Run: headless pygame with SDL's dummy video driver; simulated clock (each Clock.tick advances the game by its frame time, no real sleeping); random seed 0; keys injected as events and as key.get_pressed() state; mouse plan: one left click at the window centre at the start of phase 2, then a move to the lower-right quarter at the start of phase 3.
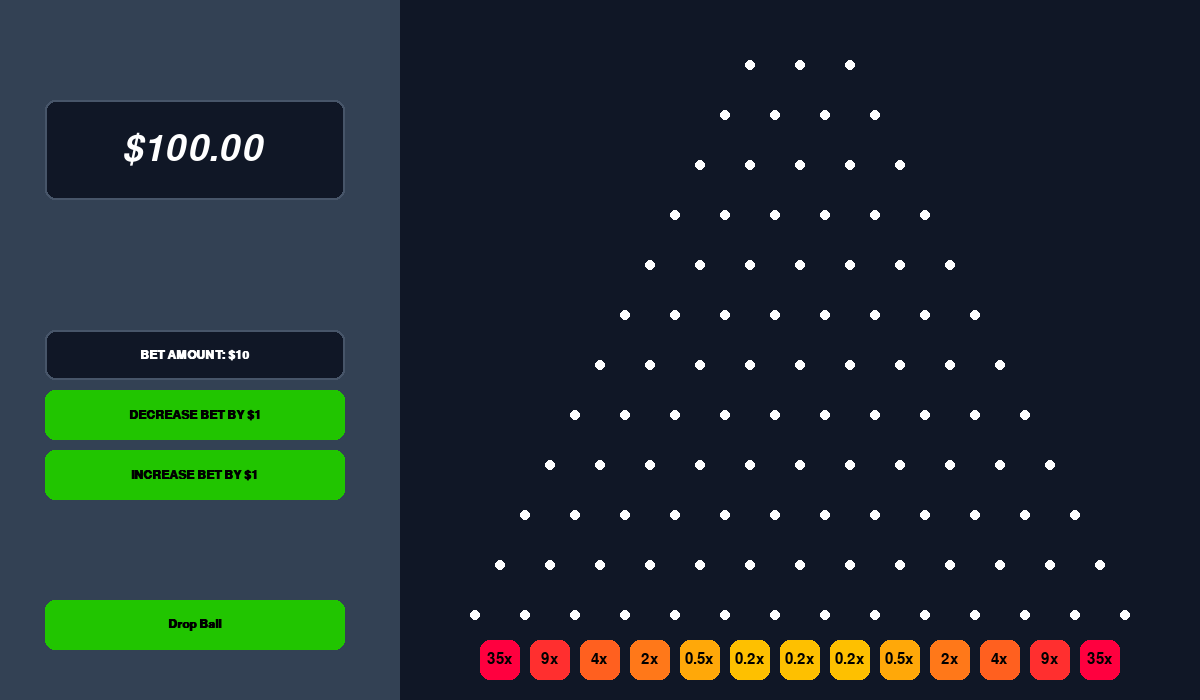
Frame 1 of 4 · flips 1–60 · no input
Frame 2 of 4 · flips 61–180 · clicked the window centre · tapped SPACE, RETURN · held RIGHT (→), D · screen unchanged from frame 1, image omitted
Frame 3 of 4 · flips 181–300 · moved the mouse to the lower-right quarter · held DOWN (↓), S · screen unchanged from frame 2, image omitted
Frame 4 of 4 · flips 301–420 · held LEFT (←), A, UP (↑), W · screen unchanged from frame 3, image omitted

The pygame program that drew these frames:

import pygame
import random
import math

pygame.init()

WIDTH, HEIGHT = 1200, 700
PEG_RADIUS = 5
BALL_RADIUS = 8
ROWS = 14
COLS = ROWS - 1
PEG_SPACING = 50
SIDE = 200
NUM_SLOTS = ROWS - 1
SLOT_WIDTH = PEG_SPACING - 10
GAP = 400
GRAVITY = 1
MONEY = 100
BET = 10

WHITE = (255, 255, 255)
BLACK = (0, 0, 0)
RED = (255, 0, 0)
BLUE1 = (16, 23, 38)
BLUE2 = (71, 85, 105)
GREEN1 = (33, 197, 0)
GREEN2 = (73, 222, 128)
COLOR_MAP = {
    35: (255, 0, 63),
    9: (255, 47, 47),
    4: (255, 96, 31),
    2: (255, 120, 25),
    0.5: (255, 168, 9),
    0.2: (254, 192, 0)
}

screen = pygame.display.set_mode((WIDTH, HEIGHT))
pygame.display.set_caption("Plinko Game")

pegs = [(WIDTH // 2 + (col - row / 2) * PEG_SPACING + SIDE, (row * PEG_SPACING + PEG_SPACING // 2) - 60)
        for row in range(2, ROWS) for col in range(row + 1)]

class Ball:
    def __init__(self, x, y):
        self.x = x
        self.y = y
        self.vx = random.uniform(-2, 2)
        self.vy = 0

    def update(self):
        self.vy += GRAVITY
        self.x += self.vx
        self.y += self.vy

balls = []
slot_texts = []
dev_panel = False
now = 0

clock = pygame.time.Clock()
running = True

while running:
    screen.fill(BLUE1)

    gap_rect = pygame.Rect(0, 0, GAP, HEIGHT)
    pygame.draw.rect(screen, (51, 65, 84), gap_rect)

    font = pygame.font.SysFont('helvetica', 18, bold=True)
    font1 = pygame.font.SysFont('impact', 54, bold=False, italic=True)

    drop_button = pygame.Rect(45, 600, 300, 50)
    bet_increase = pygame.Rect(45, 450, 300, 50)
    bet_decrease = pygame.Rect(45, 390, 300, 50)

    mouse_pos = pygame.mouse.get_pos()

    drop_button_color = GREEN2 if drop_button.collidepoint(mouse_pos) else GREEN1
    bet_increase_color = GREEN2 if bet_increase.collidepoint(mouse_pos) else GREEN1
    bet_decrease_color = GREEN2 if bet_decrease.collidepoint(mouse_pos) else GREEN1

    pygame.draw.rect(screen, drop_button_color, drop_button, border_radius=10)
    text = font.render("Drop Ball", True, BLACK)
    screen.blit(text, (drop_button.x + (drop_button.width - text.get_width()) // 2, drop_button.y + (drop_button.height - text.get_height()) // 2))

    pygame.draw.rect(screen, bet_increase_color, bet_increase, border_radius=10)
    text = font.render("INCREASE BET BY $1", True, BLACK)
    screen.blit(text, (bet_increase.x + (bet_increase.width - text.get_width()) // 2, bet_increase.y + (bet_increase.height - text.get_height()) // 2))

    pygame.draw.rect(screen, bet_decrease_color, bet_decrease, border_radius=10)
    text = font.render("DECREASE BET BY $1", True, BLACK)
    screen.blit(text, (bet_decrease.x + (bet_decrease.width - text.get_width()) // 2, bet_decrease.y + (bet_decrease.height - text.get_height()) // 2))

    bet_amount = pygame.Rect(45, 330, 300, 50)
    pygame.draw.rect(screen, BLUE1, bet_amount, border_radius=10)
    pygame.draw.rect(screen, BLUE2, bet_amount, width=2, border_radius=10)
    text = font.render(f"BET AMOUNT: ${BET}", True, WHITE)
    screen.blit(text, (bet_amount.x + (bet_amount.width - text.get_width()) // 2, bet_amount.y + (bet_amount.height - text.get_height()) // 2))

    money_amount = pygame.Rect(45, 100, 300, 100)
    pygame.draw.rect(screen, BLUE1, money_amount, border_radius=10)
    pygame.draw.rect(screen, BLUE2, money_amount, width=2, border_radius=10)
    text = font1.render(f"${MONEY:,.2f}", True, WHITE)
    screen.blit(text, (money_amount.x + (money_amount.width - text.get_width()) // 2, money_amount.y + (money_amount.height - text.get_height()) // 2))

    for event in pygame.event.get():
        if event.type == pygame.QUIT:
            running = False
        elif event.type == pygame.MOUSEBUTTONDOWN:
            if drop_button.collidepoint(event.pos) and MONEY >= BET:
                balls.append(Ball(WIDTH // 2 + SIDE + 5, HEIGHT // 50 + 10))
                MONEY -= BET
            elif bet_increase.collidepoint(event.pos) and MONEY > BET - 0.01:
                BET += 1
            elif bet_decrease.collidepoint(event.pos) and BET > 1:
                BET -= 1

    for ball in balls:
        ball.update()
        for peg in pegs:
            dx = peg[0] - ball.x
            dy = peg[1] - ball.y
            distance = math.sqrt(dx**2 + dy**2)
            if distance < PEG_RADIUS + BALL_RADIUS:
                angle = math.atan2(dy, dx)
                ball.vx = 0.5 * (ball.vx - 2 * math.cos(angle))
                ball.vy = -0.8 * abs(ball.vy - 2 * math.sin(angle))
        pygame.draw.circle(screen, RED, (int(ball.x), int(ball.y)), BALL_RADIUS)

    for peg in pegs:
        pygame.draw.circle(screen, WHITE, peg, PEG_RADIUS)

    values = [35, 9, 4, 2, 0.5, 0.2, 0.2, 0.2, 0.5, 2, 4, 9, 35]
    for i in range(NUM_SLOTS):
        slot_rect = pygame.Rect(SIDE + GAP - 120 + i * PEG_SPACING, HEIGHT - 60, SLOT_WIDTH, 40)
        slot_color = COLOR_MAP.get(values[i], WHITE)
        pygame.draw.rect(screen, slot_color, slot_rect, border_radius=10)
        font2 = pygame.font.SysFont(None, 22)
        text = font2.render(f"{values[i]}x", True, BLACK)
        screen.blit(text, (slot_rect.x + (slot_rect.width - text.get_width()) // 2, slot_rect.y + (slot_rect.height - text.get_height()) // 2))

        for ball in balls:
            if slot_rect.collidepoint(ball.x, ball.y):
                slot_texts.append(f"Slot: {i + 1}")
                balls.remove(ball)
                MONEY += BET * values[i]
                pygame.draw.rect(screen, (255, 255, 0), slot_rect, border_radius=10)

    y_offset = 150
    recent_texts = slot_texts[-5:][::-1]
    font2 = pygame.font.SysFont(None, 28)
    for text in recent_texts:
        slot_number = int(text.split(": ")[1])
        value = values[slot_number - 1]
        slot_color = COLOR_MAP.get(value, WHITE)
        rendered_text = font2.render(f"{value}x", True, BLACK)
        text_rect = pygame.Rect(WIDTH - 100, y_offset, 50, 50)
        pygame.draw.rect(screen, slot_color, text_rect)
        screen.blit(rendered_text, (text_rect.x + (text_rect.width - rendered_text.get_width()) // 2, text_rect.y + (text_rect.height - rendered_text.get_height()) // 2))
        y_offset += 50

    keys = pygame.key.get_pressed()
    if keys[pygame.K_g]:
        cooldown = 200
        if not dev_panel and now + cooldown < pygame.time.get_ticks():
            dev_panel = True
            now = pygame.time.get_ticks()
        elif dev_panel and now + cooldown < pygame.time.get_ticks():
            dev_panel = False
            cooldown = 0
            now = pygame.time.get_ticks()

    if dev_panel:
        dev = pygame.font.SysFont(None, 20)
        slot_counts = [0] * NUM_SLOTS
        for text in slot_texts:
            slot_number = int(text.split(": ")[1])
            slot_counts[slot_number - 1] += 1

        max_count = max(slot_counts) if max(slot_counts) > 0 else 1
        graph_height = 50
        graph_width = 100
        graph_x = WIDTH - 200
        graph_y = 20

        for i, count in enumerate(slot_counts):
            bar_height = int((count / max_count) * graph_height)
            bar_rect = pygame.Rect(graph_x + i * 10, graph_y + graph_height - bar_height, 10, bar_height)
            pygame.draw.rect(screen, GREEN1, bar_rect)

        x_label = dev.render("Slots", True, WHITE)
        y_label = dev.render("Hits", True, WHITE)
        screen.blit(x_label, (graph_x + graph_width // 2 - x_label.get_width() // 2, graph_y + graph_height + 10))
        screen.blit(y_label, (graph_x - 40, graph_y + graph_height // 2 - y_label.get_height() // 2))

    pygame.display.flip()
    clock.tick(60)
